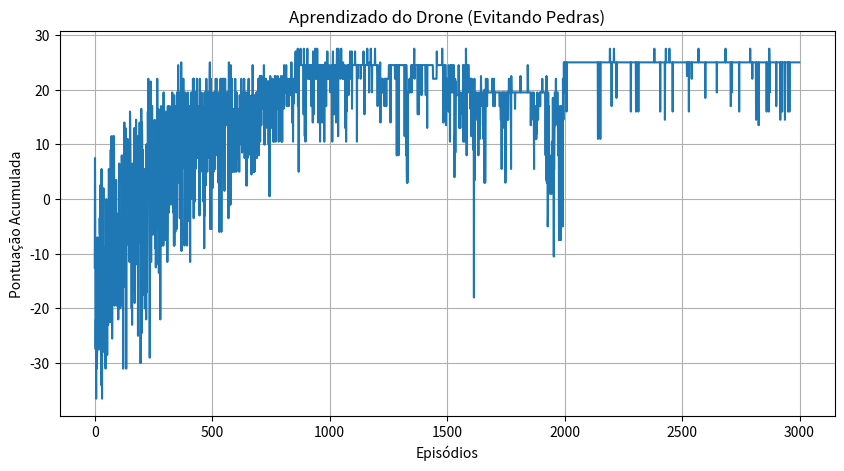

Here is the Python script that generated this plot:
import numpy as np
import matplotlib.pyplot as plt
import random
import copy
import time
import os

# configs do ambiente
GRID_SIZE = 5
NUM_EPISODES = 3000
MAX_STEPS = 25
LEARNING_RATE = 0.1
DISCOUNT_FACTOR = 0.9
EXPLORATION_RATE = 1.0
EXPLORATION_DECAY = 0.997
MIN_EXPLORATION = 0.01

ENERGY_COST = 0.1

# pontos
REWARDS = {
    'wheat': 1.5,
    'tomato': 2,
    'carrot': 3,
    'rock': -10,
    'empty': -1
}

# probabilidades
PROBS = [0.45, 0.35, 0.15, 0.05]
ITEMS = ['wheat', 'tomato', 'carrot', 'rock']

def render_farm(grid, drone_pos, step_num=0, score=0):
    icons = {
        'wheat': '🌾',
        'tomato': '🍅',
        'carrot': '🥕',
        'rock': '🪨',
        'empty': '🟫'
    }
    
    os.system('cls' if os.name == 'nt' else 'clear')
    
    print(f"--- PASSO {step_num} | PONTOS: {score:.1f} ---")
    print(f"Bateria: {MAX_STEPS - step_num}/{MAX_STEPS}")
    
    for x in range(GRID_SIZE):
        row_str = ""
        for y in range(GRID_SIZE):
            if (x, y) == drone_pos:
                row_str += "🚁 "
            else:
                item = grid[x, y]
                row_str += icons.get(item, '❓') + " "
        print(row_str)
    print("-------------------------------")
    time.sleep(0.5)

# ambiente
class HarvestEnv:
    def __init__(self):
        self.grid_size = GRID_SIZE
        self.state = (0, 0)
        # cria o mapa
        self.master_grid = np.random.choice(ITEMS, size=(self.grid_size, self.grid_size), p=PROBS)
        while self.master_grid[0,0] == 'rock':
             self.master_grid[0,0] = 'empty'
             
        self.grid = copy.deepcopy(self.master_grid)
        self.total_score = 0

    def reset(self):
        self.state = (0, 0)
        self.total_score = 0
        self.grid = copy.deepcopy(self.master_grid)
        return self.state

    def step(self, action):
        x, y = self.state

        if action == 0: x = max(0, x - 1)
        elif action == 1: x = min(self.grid_size - 1, x + 1)
        elif action == 2: y = max(0, y - 1)
        elif action == 3: y = min(self.grid_size - 1, y + 1)

        new_state = (x, y)
        
        # calculos
        item = self.grid[x, y]
        reward = REWARDS[item]
        
        reward -= ENERGY_COST
        
        # Logica de consumo:
        # Se for planta -> colhe e vira empty
        # Se for pedra -> quebra o drone (penalidade aplicada), vira empty ou fica la.
        # Vamos assumir que ele limpa o terreno (consome) mesmo sendo ruim, ou apenas passa.
        if item != 'empty':
            self.grid[x, y] = 'empty'
        
        self.state = new_state
        return new_state, reward

# agente
class QLearningAgent:
    def __init__(self, actions):
        self.actions = actions
        self.q_table = np.zeros((GRID_SIZE, GRID_SIZE, len(actions)))

    def choose_action(self, state, epsilon):
        if random.uniform(0, 1) < epsilon:
            return random.choice(self.actions)
        else:
            x, y = state
            return np.argmax(self.q_table[x, y])

    def learn(self, state, action, reward, next_state):
        x, y = state
        nx, ny = next_state
        old_value = self.q_table[x, y, action]
        next_max = np.max(self.q_table[nx, ny])
        
        new_value = old_value + LEARNING_RATE * (reward + DISCOUNT_FACTOR * next_max - old_value)
        self.q_table[x, y, action] = new_value

# fase treino
env = HarvestEnv()
agent = QLearningAgent(actions=[0, 1, 2, 3])
rewards_per_episode = []
epsilon = EXPLORATION_RATE

print("Iniciando treinamento com obstáculos...")

for episode in range(NUM_EPISODES):
    state = env.reset()
    
    sx, sy = state
    if env.grid[sx, sy] != 'empty': env.grid[sx, sy] = 'empty'

    total_reward = 0
    
    for _ in range(MAX_STEPS):
        action = agent.choose_action(state, epsilon)
        next_state, reward = env.step(action)
        agent.learn(state, action, reward, next_state)
        state = next_state
        total_reward += reward
        
    rewards_per_episode.append(total_reward)
    
    if epsilon > MIN_EXPLORATION:
        epsilon *= EXPLORATION_DECAY

print("Treinamento Concluído!")

# demo visual
print("\nPreparando demonstração do drone treinado...")
time.sleep(2)

curr_state = env.reset()
total = 0

sx, sy = curr_state
if env.grid[sx, sy] != 'empty': env.grid[sx, sy] = 'empty'

render_farm(env.grid, curr_state, step_num=0, score=total)

for step in range(1, MAX_STEPS + 1):
    x, y = curr_state
    action = np.argmax(agent.q_table[x, y])
    
    next_s, reward = env.step(action)
    total += reward
    curr_state = next_s
    
    render_farm(env.grid, curr_state, step_num=step, score=total)

print(f"\nViagem finalizada! Pontuação Final: {total:.2f}")
print("Feche o gráfico para encerrar o programa")

# grafico final
plt.figure(figsize=(10, 5))
plt.plot(rewards_per_episode)
plt.title('Aprendizado do Drone (Evitando Pedras)')
plt.xlabel('Episódios')
plt.ylabel('Pontuação Acumulada')
plt.grid(True)
plt.show()